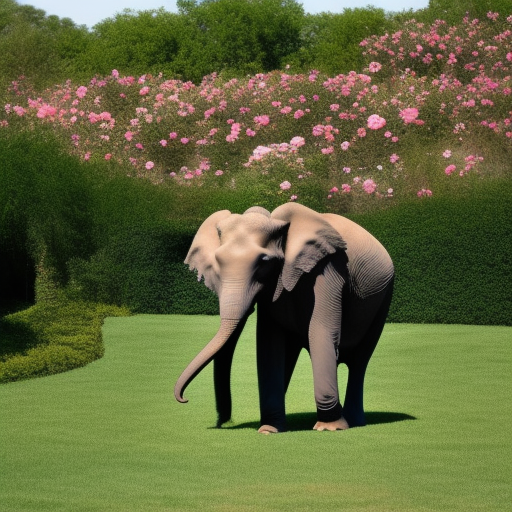
Generation parameters embedded in this image by AUTOMATIC1111 Stable Diffusion web UI or a fork of it (Forge, ...) (PNG 'parameters' text chunk):
A photo of a elephant dancing in the rose garden
Steps: 20, Sampler: Euler a, CFG scale: 7, Seed: 886684600, Size: 512x512, Model hash: 4c86efd062, Model: model